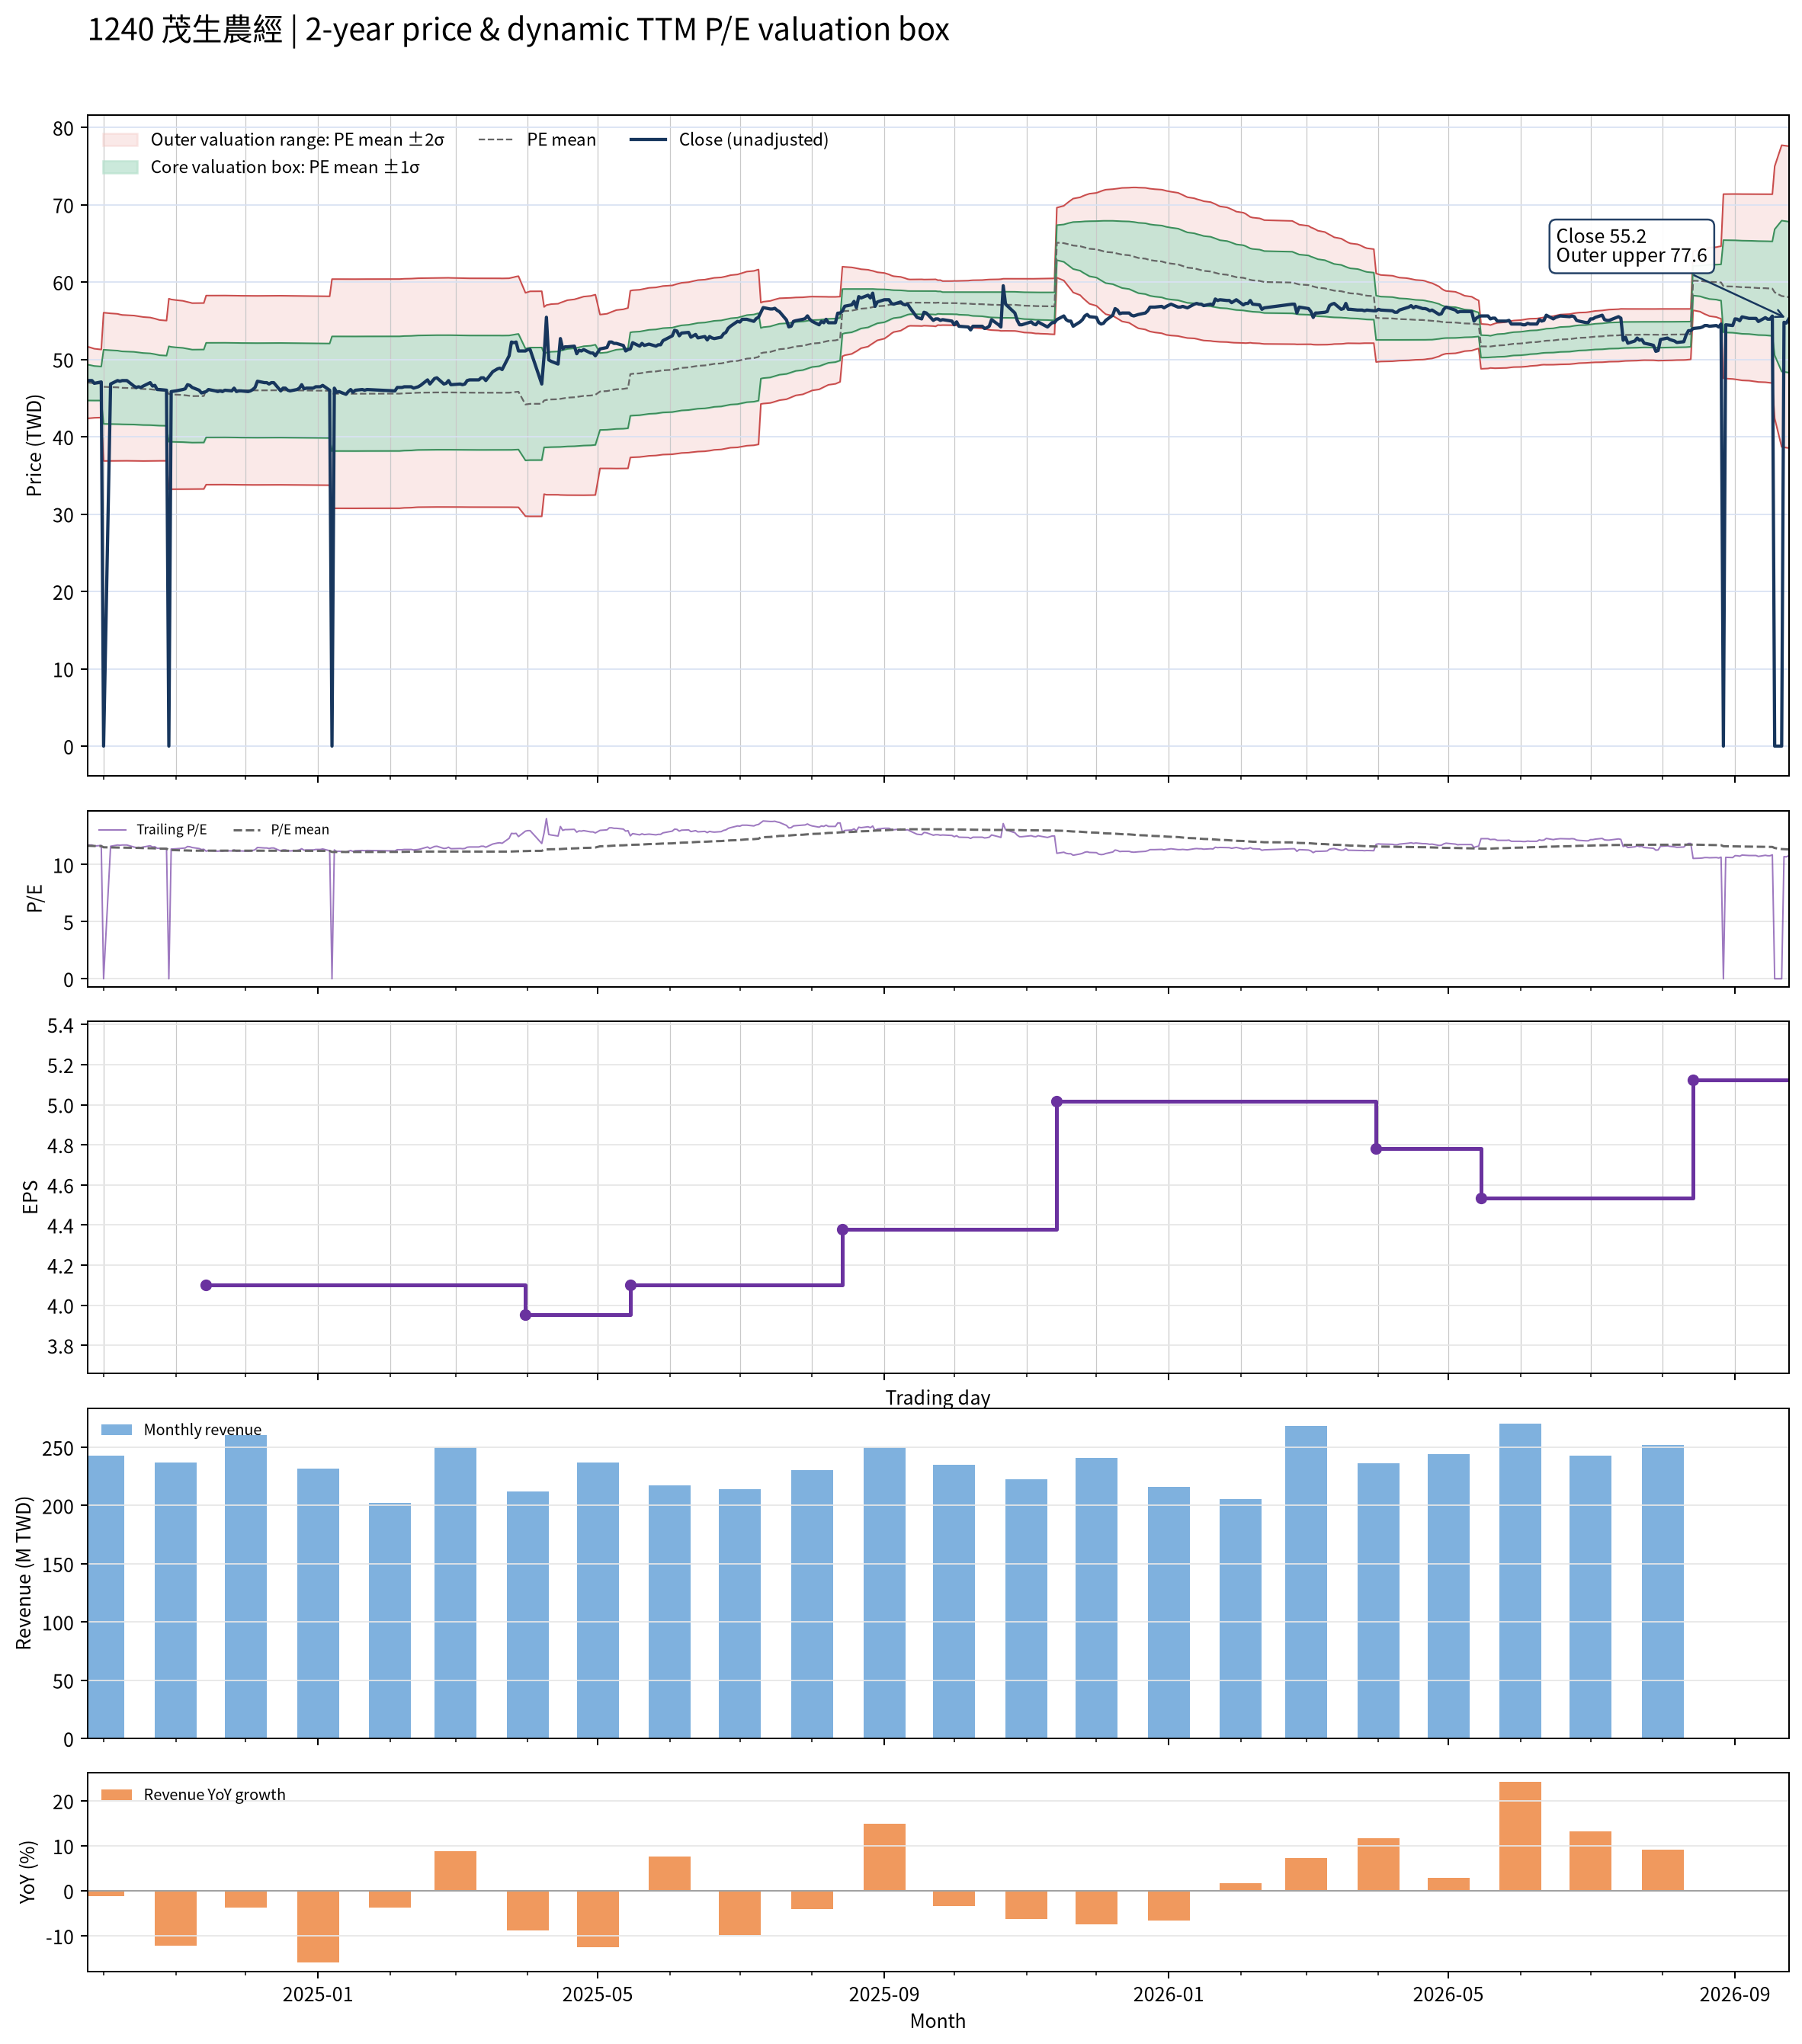

The file beside this chart, header and first rows:
date, close, available_date, period_end, ttm_eps, pe, pe_mean, pe_std, price_m2, price_m1, price_mean, price_p1, price_p2, forward_eps, forward_pe, forward_pe_mean, forward_pe_std, forward_price_m2, forward_price_m1, forward_price_mean, forward_price_p1, forward_price_p2
2024-09-24, 47.26, 2024-08-14, 2024-06-30, 4.035, 11.71, 11.65, 0.5743, 42.37, 44.69, 47.01, 49.33, 51.64, , , , , , , , , 
2024-09-25, 47.26, 2024-08-14, 2024-06-30, 4.035, 11.71, 11.64, 0.5686, 42.39, 44.69, 46.98, 49.28, 51.57, , , , , , , , , 
2024-09-26, 47.26, 2024-08-14, 2024-06-30, 4.035, 11.71, 11.64, 0.5611, 42.42, 44.69, 46.95, 49.21, 51.48, , , , , , , , , 
2024-09-27, 46.91, 2024-08-14, 2024-06-30, 4.035, 11.62, 11.63, 0.5532, 42.45, 44.68, 46.92, 49.15, 51.38, , , , , , , , , 
2024-09-30, 47.09, 2024-08-14, 2024-06-30, 4.035, 11.67, 11.62, 0.5448, 42.49, 44.68, 46.88, 49.08, 51.28, , , , , , , , , 
2024-10-01, 0.000000, 2024-08-14, 2024-06-30, 4.035, 0.000000, 11.51, 1.188, 36.87, 41.66, 46.46, 51.25, 56.04, , , , , , , , , 
2024-10-04, 46.82, 2024-08-14, 2024-06-30, 4.035, 11.6, 11.5, 1.182, 36.88, 41.65, 46.42, 51.18, 55.95, , , , , , , , , 
2024-10-07, 47.26, 2024-08-14, 2024-06-30, 4.035, 11.71, 11.5, 1.178, 36.88, 41.63, 46.39, 51.14, 55.89, , , , , , , , , 
2024-10-08, 47.17, 2024-08-14, 2024-06-30, 4.035, 11.69, 11.49, 1.172, 36.89, 41.62, 46.35, 51.08, 55.81, , , , , , , , , 
2024-10-09, 47.26, 2024-08-14, 2024-06-30, 4.035, 11.71, 11.48, 1.168, 36.89, 41.61, 46.32, 51.04, 55.75, , , , , , , , , 
2024-10-11, 47.26, 2024-08-14, 2024-06-30, 4.035, 11.71, 11.48, 1.166, 36.89, 41.6, 46.31, 51.01, 55.72, , , , , , , , , 
2024-10-14, 46.55, 2024-08-14, 2024-06-30, 4.035, 11.54, 11.47, 1.164, 36.89, 41.58, 46.28, 50.98, 55.67, , , , , , , , , 
2024-10-15, 46.37, 2024-08-14, 2024-06-30, 4.035, 11.49, 11.46, 1.161, 36.88, 41.57, 46.25, 50.94, 55.62, , , , , , , , , 
2024-10-16, 46.46, 2024-08-14, 2024-06-30, 4.035, 11.51, 11.46, 1.159, 36.87, 41.55, 46.23, 50.9, 55.58, , , , , , , , , 
2024-10-17, 46.37, 2024-08-14, 2024-06-30, 4.035, 11.49, 11.45, 1.157, 36.87, 41.53, 46.2, 50.87, 55.53, , , , , , , , , 
2024-10-18, 46.55, 2024-08-14, 2024-06-30, 4.035, 11.54, 11.44, 1.154, 36.86, 41.52, 46.17, 50.83, 55.48, , , , , , , , , 
2024-10-21, 47, 2024-08-14, 2024-06-30, 4.035, 11.65, 11.44, 1.149, 36.87, 41.51, 46.14, 50.78, 55.42, , , , , , , , , 
2024-10-22, 46.55, 2024-08-14, 2024-06-30, 4.035, 11.54, 11.43, 1.144, 36.87, 41.49, 46.11, 50.72, 55.34, , , , , , , , , 
2024-10-23, 46.64, 2024-08-14, 2024-06-30, 4.035, 11.56, 11.42, 1.14, 36.87, 41.47, 46.07, 50.67, 55.27, , , , , , , , , 
2024-10-24, 46.11, 2024-08-14, 2024-06-30, 4.035, 11.43, 11.41, 1.134, 36.88, 41.46, 46.03, 50.61, 55.18, , , , , , , , , 
2024-10-25, 46.11, 2024-08-14, 2024-06-30, 4.035, 11.43, 11.4, 1.128, 36.89, 41.44, 45.99, 50.54, 55.09, , , , , , , , , 
2024-10-28, 46.02, 2024-08-14, 2024-06-30, 4.035, 11.4, 11.39, 1.123, 36.89, 41.42, 45.95, 50.49, 55.02, , , , , , , , , 
2024-10-29, 0.000000, 2024-08-14, 2024-06-30, 4.035, 0.000000, 11.28, 1.526, 33.21, 39.37, 45.53, 51.69, 57.85, , , , , , , , , 
2024-10-30, 45.84, 2024-08-14, 2024-06-30, 4.035, 11.36, 11.27, 1.521, 33.21, 39.35, 45.49, 51.62, 57.76, , , , , , , , , 
2024-11-01, 45.93, 2024-08-14, 2024-06-30, 4.035, 11.38, 11.26, 1.515, 33.21, 39.33, 45.44, 51.56, 57.67, , , , , , , , , 
2024-11-04, 46.11, 2024-08-14, 2024-06-30, 4.035, 11.43, 11.25, 1.509, 33.22, 39.31, 45.4, 51.49, 57.58, , , , , , , , , 
2024-11-05, 46.19, 2024-08-14, 2024-06-30, 4.035, 11.45, 11.24, 1.504, 33.22, 39.29, 45.36, 51.43, 57.5, , , , , , , , , 
2024-11-06, 46.73, 2024-08-14, 2024-06-30, 4.035, 11.58, 11.23, 1.499, 33.23, 39.28, 45.33, 51.38, 57.43, , , , , , , , , 
2024-11-07, 46.64, 2024-08-14, 2024-06-30, 4.035, 11.56, 11.23, 1.495, 33.23, 39.26, 45.29, 51.33, 57.36, , , , , , , , , 
2024-11-08, 46.37, 2024-08-14, 2024-06-30, 4.035, 11.49, 11.22, 1.489, 33.23, 39.24, 45.25, 51.26, 57.27, , , , , , , , , 
2024-11-11, 46.02, 2024-08-14, 2024-06-30, 4.035, 11.4, 11.22, 1.49, 33.24, 39.25, 45.26, 51.27, 57.28, , , , , , , , , 
2024-11-12, 45.66, 2024-08-14, 2024-06-30, 4.035, 11.32, 11.22, 1.49, 33.24, 39.25, 45.26, 51.28, 57.29, , , , , , , , , 
2024-11-13, 45.75, 2024-08-14, 2024-06-30, 4.035, 11.34, 11.22, 1.49, 33.25, 39.26, 45.27, 51.28, 57.29, , , , , , , , , 
2024-11-14, 45.84, 2024-11-14, 2024-09-30, 4.103, 11.17, 11.22, 1.49, 33.81, 39.92, 46.03, 52.14, 58.26, , , , , , , , , 
2024-11-15, 46.11, 2024-11-14, 2024-09-30, 4.103, 11.24, 11.22, 1.49, 33.81, 39.92, 46.03, 52.14, 58.25, , , , , , , , , 
2024-11-18, 45.93, 2024-11-14, 2024-09-30, 4.103, 11.19, 11.22, 1.49, 33.8, 39.92, 46.03, 52.14, 58.25, , , , , , , , , 
2024-11-19, 45.84, 2024-11-14, 2024-09-30, 4.103, 11.17, 11.22, 1.49, 33.81, 39.92, 46.03, 52.14, 58.26, , , , , , , , , 
2024-11-20, 45.93, 2024-11-14, 2024-09-30, 4.103, 11.19, 11.22, 1.49, 33.81, 39.92, 46.04, 52.15, 58.26, , , , , , , , , 
2024-11-21, 45.84, 2024-11-14, 2024-09-30, 4.103, 11.17, 11.22, 1.49, 33.81, 39.93, 46.04, 52.15, 58.26, , , , , , , , , 
2024-11-22, 46.02, 2024-11-14, 2024-09-30, 4.103, 11.21, 11.22, 1.49, 33.81, 39.93, 46.04, 52.15, 58.26, , , , , , , , , 
2024-11-25, 45.93, 2024-11-14, 2024-09-30, 4.103, 11.19, 11.22, 1.489, 33.81, 39.92, 46.03, 52.14, 58.25, , , , , , , , , 
2024-11-26, 46.28, 2024-11-14, 2024-09-30, 4.103, 11.28, 11.22, 1.489, 33.81, 39.92, 46.03, 52.14, 58.25, , , , , , , , , 
2024-11-27, 45.84, 2024-11-14, 2024-09-30, 4.103, 11.17, 11.22, 1.489, 33.8, 39.91, 46.02, 52.13, 58.24, , , , , , , , , 
2024-11-28, 45.93, 2024-11-14, 2024-09-30, 4.103, 11.19, 11.21, 1.489, 33.79, 39.9, 46.01, 52.12, 58.23, , , , , , , , , 
2024-11-29, 45.93, 2024-11-14, 2024-09-30, 4.103, 11.19, 11.21, 1.489, 33.79, 39.9, 46.01, 52.12, 58.23, , , , , , , , , 
2024-12-02, 45.84, 2024-11-14, 2024-09-30, 4.103, 11.17, 11.21, 1.489, 33.78, 39.89, 46, 52.11, 58.22, , , , , , , , , 
2024-12-03, 45.93, 2024-11-14, 2024-09-30, 4.103, 11.19, 11.21, 1.489, 33.78, 39.89, 46, 52.11, 58.22, , , , , , , , , 
2024-12-04, 46.11, 2024-11-14, 2024-09-30, 4.103, 11.24, 11.21, 1.489, 33.77, 39.88, 45.99, 52.1, 58.21, , , , , , , , , 
2024-12-05, 46.37, 2024-11-14, 2024-09-30, 4.103, 11.3, 11.21, 1.489, 33.77, 39.88, 45.99, 52.1, 58.21, , , , , , , , , 
2024-12-06, 47.17, 2024-11-14, 2024-09-30, 4.103, 11.5, 11.21, 1.489, 33.77, 39.88, 45.99, 52.1, 58.21, , , , , , , , , 
2024-12-09, 47, 2024-11-14, 2024-09-30, 4.103, 11.45, 11.21, 1.489, 33.78, 39.89, 46, 52.11, 58.22, , , , , , , , , 
2024-12-10, 47, 2024-11-14, 2024-09-30, 4.103, 11.45, 11.21, 1.489, 33.78, 39.89, 46, 52.11, 58.23, , , , , , , , , 
2024-12-11, 46.82, 2024-11-14, 2024-09-30, 4.103, 11.41, 11.21, 1.489, 33.78, 39.89, 46.01, 52.12, 58.23, , , , , , , , , 
2024-12-12, 47, 2024-11-14, 2024-09-30, 4.103, 11.45, 11.21, 1.489, 33.79, 39.9, 46.01, 52.12, 58.23, , , , , , , , , 
2024-12-13, 47, 2024-11-14, 2024-09-30, 4.103, 11.45, 11.21, 1.49, 33.79, 39.9, 46.01, 52.13, 58.24, , , , , , , , , 
2024-12-16, 45.93, 2024-11-14, 2024-09-30, 4.103, 11.19, 11.21, 1.49, 33.78, 39.9, 46.01, 52.12, 58.23, , , , , , , , , 
2024-12-17, 46.28, 2024-11-14, 2024-09-30, 4.103, 11.28, 11.21, 1.489, 33.78, 39.89, 46.01, 52.12, 58.23, , , , , , , , , 
2024-12-18, 46.28, 2024-11-14, 2024-09-30, 4.103, 11.28, 11.21, 1.489, 33.78, 39.89, 46, 52.12, 58.23, , , , , , , , , 
2024-12-19, 46.02, 2024-11-14, 2024-09-30, 4.103, 11.21, 11.21, 1.489, 33.78, 39.89, 46, 52.11, 58.22, , , , , , , , , 
2024-12-20, 45.93, 2024-11-14, 2024-09-30, 4.103, 11.19, 11.21, 1.489, 33.77, 39.88, 45.99, 52.1, 58.21, , , , , , , , , 
... 427 more rows
